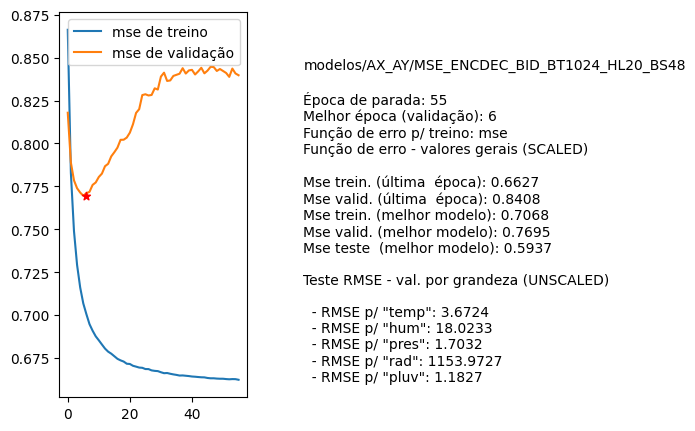

Data behind this chart, as committed beside it:
nome, parada, melhorEpoch, erro_treino_parada, erro_valid_parada, erro_treino_melhor, erro_valid_melhor, erro_teste_melhor, rmse_unscaled_por_grandeza
modelos/AX_AY/MSE_ENCDEC_BID_BT1024_HL20…, 55, 6, 0.6627, 0.8408, 0.7068, 0.7695, 0.5937, ['3.6724', '18.0233', '1.7032', '1153.97…
